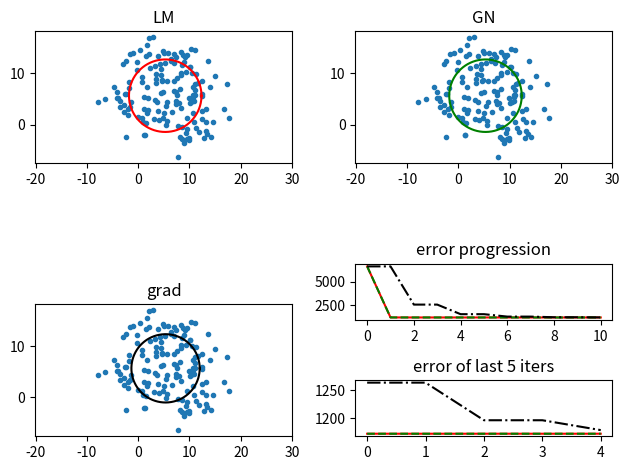

Write the Python code that produced this figure.
import numpy as np
import scipy.io as sio
from scipy.optimize import minimize
from matplotlib import pyplot as plt
from typing import Callable


def LM_iter(X: np.array, x0: float, y0: float, r0: float, mu: float) -> tuple:
    n, m = X.shape
    d = dist(X, x0, y0, r0)
    derivations = np.zeros((n, 3))

    for i in range(n):
        derivations[i][0] = (x0 - X[i][0]) / np.linalg.norm([x0 - X[i][0], y0 - X[i][1]])
        derivations[i][1] = (y0 - X[i][1]) / np.linalg.norm([x0 - X[i][0], y0 - X[i][1]])
        derivations[i][2] = -1

    g = np.linalg.inv(derivations.T @ derivations + mu * np.identity(3)) @ derivations.T
    f = np.array([[x0], [y0], [r0]]) - g @ d

    x = f[0][0]
    y = f[1][0]
    r = f[2][0]

    gof = get_objective_function(X)
    success = False
    if gof([x0, y0, r0]) > gof([x, y, r]):
        success = True

    return x, y, r, success


def GN_iter(X: np.array, x0: float, y0: float, r0: float) -> tuple:


    n, m = X.shape
    d = dist(X, x0, y0, r0)
    derivations = np.zeros((n, 3))

    for i in range(n):
        #arr = np.array([x0 - X[i][0], y0 - X[i][1]])
        derivations[i][0] = (x0 - X[i][0]) / np.linalg.norm([x0 - X[i][0], y0 - X[i][1]])
        derivations[i][1] = (y0 - X[i][1]) / np.linalg.norm([x0 - X[i][0], y0 - X[i][1]])
        derivations[i][2] = -1

    g = (np.linalg.inv(derivations.T @ derivations)) @ derivations.T
    f = np.array([[x0], [y0], [r0]]) - g @ d
    x = f[0][0]
    y = f[1][0]
    r = f[2][0]

    return x, y, r


def grad_iter(X: np.array, x0: float, y0: float, r0: float, a: float) -> tuple:
    n, m = X.shape
    d = dist(X, x0, y0, r0)
    derivations = np.zeros((n, 3))

    for i in range(n):
        #arr = np.array([x0 - X[i][0], y0 - X[i][1]])
        derivations[i][0] = (x0 - X[i][0]) / np.linalg.norm([x0 - X[i][0], y0 - X[i][1]])
        derivations[i][1] = (y0 - X[i][1]) / np.linalg.norm([x0 - X[i][0], y0 - X[i][1]])
        derivations[i][2] = -1

    g = 2 * d.T @ derivations
    f = np.array([[x0], [y0], [r0]]) - a*g.T
    x = f[0][0]
    y = f[1][0]
    r = f[2][0]

    return x, y, r


def dist(X: np.array, x0: float, y0: float, r: float) -> np.array:
    n, m = X.shape
    ret = np.zeros((n, 1))  # to not .T
    for _ in range(n):
        ret[_] = np.linalg.norm([x0 - X[_][0], y0 - X[_][1]]) - r

    return ret


def get_objective_function(X: np.array) -> Callable:
    def f(c):
        return np.sum(dist(X, c[0], c[1], c[2]) ** 2)

    return f


def plot_circle(ax, x0, y0, r, color):
    theta = np.arange(0, 2 * np.pi, 0.01)
    xs = r * np.cos(theta) + x0
    ys = r * np.sin(theta) + y0
    ax.plot(xs, ys, color)


if (__name__ == '__main__'):

    # either get points using ginput, or generate them
    use_user_input_points = False

    if (use_user_input_points):
        try:
            X = sio.loadmat('points.mat')['X']
        except:
            num_points = 10
            plt.title('Select ' + str(num_points) + ' X')
            plt.draw()
            X = np.asarray(plt.ginput(num_points))
            sio.savemat('points.mat', {'X': X})
    else:
        x0 = 5
        y0 = 6
        r = 7
        theta = np.random.rand(150) * 2 * np.pi
        n = len(theta)
        X = np.zeros((n, 2))
        X[:, 0] = r * np.cos(theta) + x0
        X[:, 1] = r * np.sin(theta) + y0
        X = X + np.random.randn(n, 2) * 3

    # set initial parameters to r=1 and x0,y0 = mean(X)
    params = np.ones((3, 3))
    params[:, :2] = np.mean(X, 0)

    # calculate initiall ssd. assumes same init for all methods
    d = np.sum(dist(X, *params[0]) ** 2)
    dists = [[d], [d], [d]]
    mu = 1
    num_iter = 10
    # step size
    a = 0.01

    res = minimize(get_objective_function(X), x0=params[0])
    print('get_objective_function:')
    print(' objective', res.fun)
    print(' circle params x0, y0, r:', res.x)
    print()
    for i in range(num_iter):
        if (i):
            # after timeout sec it will continue by itself
            # otherwise will wait for button press
            timeout = 0.1
            plt.waitforbuttonpress(timeout)

            # if you close the figure, program should stop
            if (not plt.get_fignums()):
                break

        plt.clf()
        ax = plt.subplot(2, 2, 1)
        ax.title.set_text('LM')
        ax.plot(X[:, 0], X[:, 1], '.')
        plot_circle(ax, *params[0], 'r')
        x, y, r, succ = LM_iter(X, *params[0], mu)
        dists[0].append(np.sum(dist(X, x, y, r) ** 2))
        if (succ):
            params[0] = np.array([x, y, r])
            mu /= 3
        else:
            mu *= 2
        ax.axis('equal')

        ax = plt.subplot(2, 2, 2)
        ax.title.set_text('GN')
        ax.plot(X[:, 0], X[:, 1], '.')
        plot_circle(ax, *params[1], 'g')
        x, y, r = GN_iter(X, *params[1])
        dists[1].append(np.sum(dist(X, x, y, r) ** 2))
        params[1] = np.array([x, y, r])
        ax.axis('equal')

        ax = plt.subplot(2, 2, 3)
        ax.title.set_text('grad')
        ax.plot(X[:, 0], X[:, 1], '.')
        plot_circle(ax, *params[2], 'k')
        x, y, r = grad_iter(X, *params[2], a)
        new_dist = np.sum(dist(X, x, y, r) ** 2)
        if (new_dist > dists[2][-1]):
            a /= 2
            new_dist = dists[2][-1]
        else:
            a *= 2
            params[2] = np.array([x, y, r])
        dists[2].append(new_dist)
        ax.axis('equal')

        ax = plt.subplot(4, 2, 6)
        ax.title.set_text('error progression')
        ax.plot(dists[0], 'r-')
        ax.plot(dists[1], 'g--')
        ax.plot(dists[2], 'k-.')
        ax.ticklabel_format(useOffset=False)

        ax = plt.subplot(4, 2, 8)
        ax.title.set_text('error of last 5 iters')
        ax.plot(dists[0][-5:], 'r-')
        ax.plot(dists[1][-5:], 'g--')
        ax.plot(dists[2][-5:], 'k-.')
        ax.ticklabel_format(useOffset=False)

        plt.tight_layout()
        plt.draw()
        print('Iter %d:' % (i + 1))
        print('LM: f=%f, success=%d, mu=%f' % (dists[0][-1], succ, mu))
        print('GN: f=%f' % dists[1][-1])
        print('GM: f=%f, a: %a' % (dists[2][-1], a))
        print()
    plt.show()
